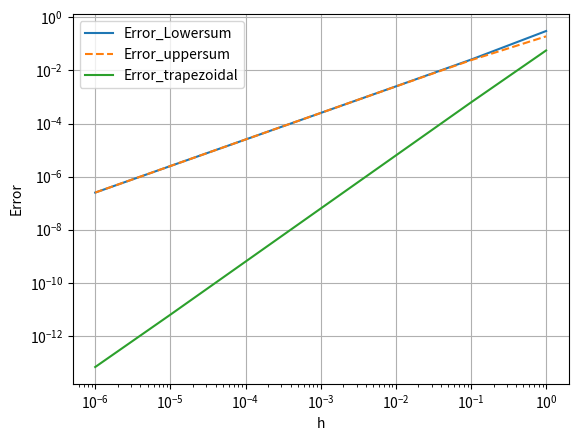

This chart was generated by the following Python code:
# -*- coding: utf-8 -*-
"""
Created on Fri Aug  2 20:44:31 2024

[redacted]
"""

import numpy as np
import matplotlib.pyplot as plt

I = np.log(2)
h = 0.01

def f(x):
    return 1./(1+x)


def lowersum(h):
    lower = 0.0
    N = int((1-0)/h)+1 # 전체 index: 0~N-1
    
    for i in range(N-1): # 그 중 index 0부터 N-2까지
        lower += f(i*h)*h
    
    return lower


def uppersum(h):
    upper = 0.0
    N = int((1-0)/h)+1
    
    for i in range(1,N):
        upper += f(i*h)*h
        
    return upper
    

def trapezoidal(h):
    trape = 0.0
    N = int((1-0)/h)+1
    
    for i in range(N-1):
        trape += (f(i*h)+f((i+1)*h))*h/2
        
    return trape


def error(x):
    return np.abs(I - x)


"""
lower = lowersum(h)
upper = uppersum(h)
trape = trapezoidal(h)

err_lower = error(lower)
err_upper = error(upper)
err_trape = error(trape)

print(f"Error lower : {err_lower}, upper : {err_upper}, trape : {err_trape}")

"""



#%%


# h_values = np.logspace(-16,-1,16)
h_values = np.logspace(-6,0,7)

err_lower = np.zeros(len(h_values))
err_upper = np.zeros(len(h_values))
err_trape = np.zeros(len(h_values))

for ind, h in enumerate(h_values): # ind = index, h = value

    lower = lowersum(h)
    upper = uppersum(h)
    trape = trapezoidal(h)
    
    err_lower[ind] = error(lower)
    err_upper[ind] = error(upper)
    err_trape[ind] = error(trape)
    

plt.figure()
 
plt.loglog(h_values,err_lower, label = 'Error_Lowersum')
plt.loglog(h_values,err_upper, linestyle = '--', label = 'Error_uppersum')
plt.loglog(h_values,err_trape, label = 'Error_trapezoidal')

plt.xlabel('h')
plt.ylabel('Error')
plt.legend()
plt.grid()
plt.show()
    

#%%

